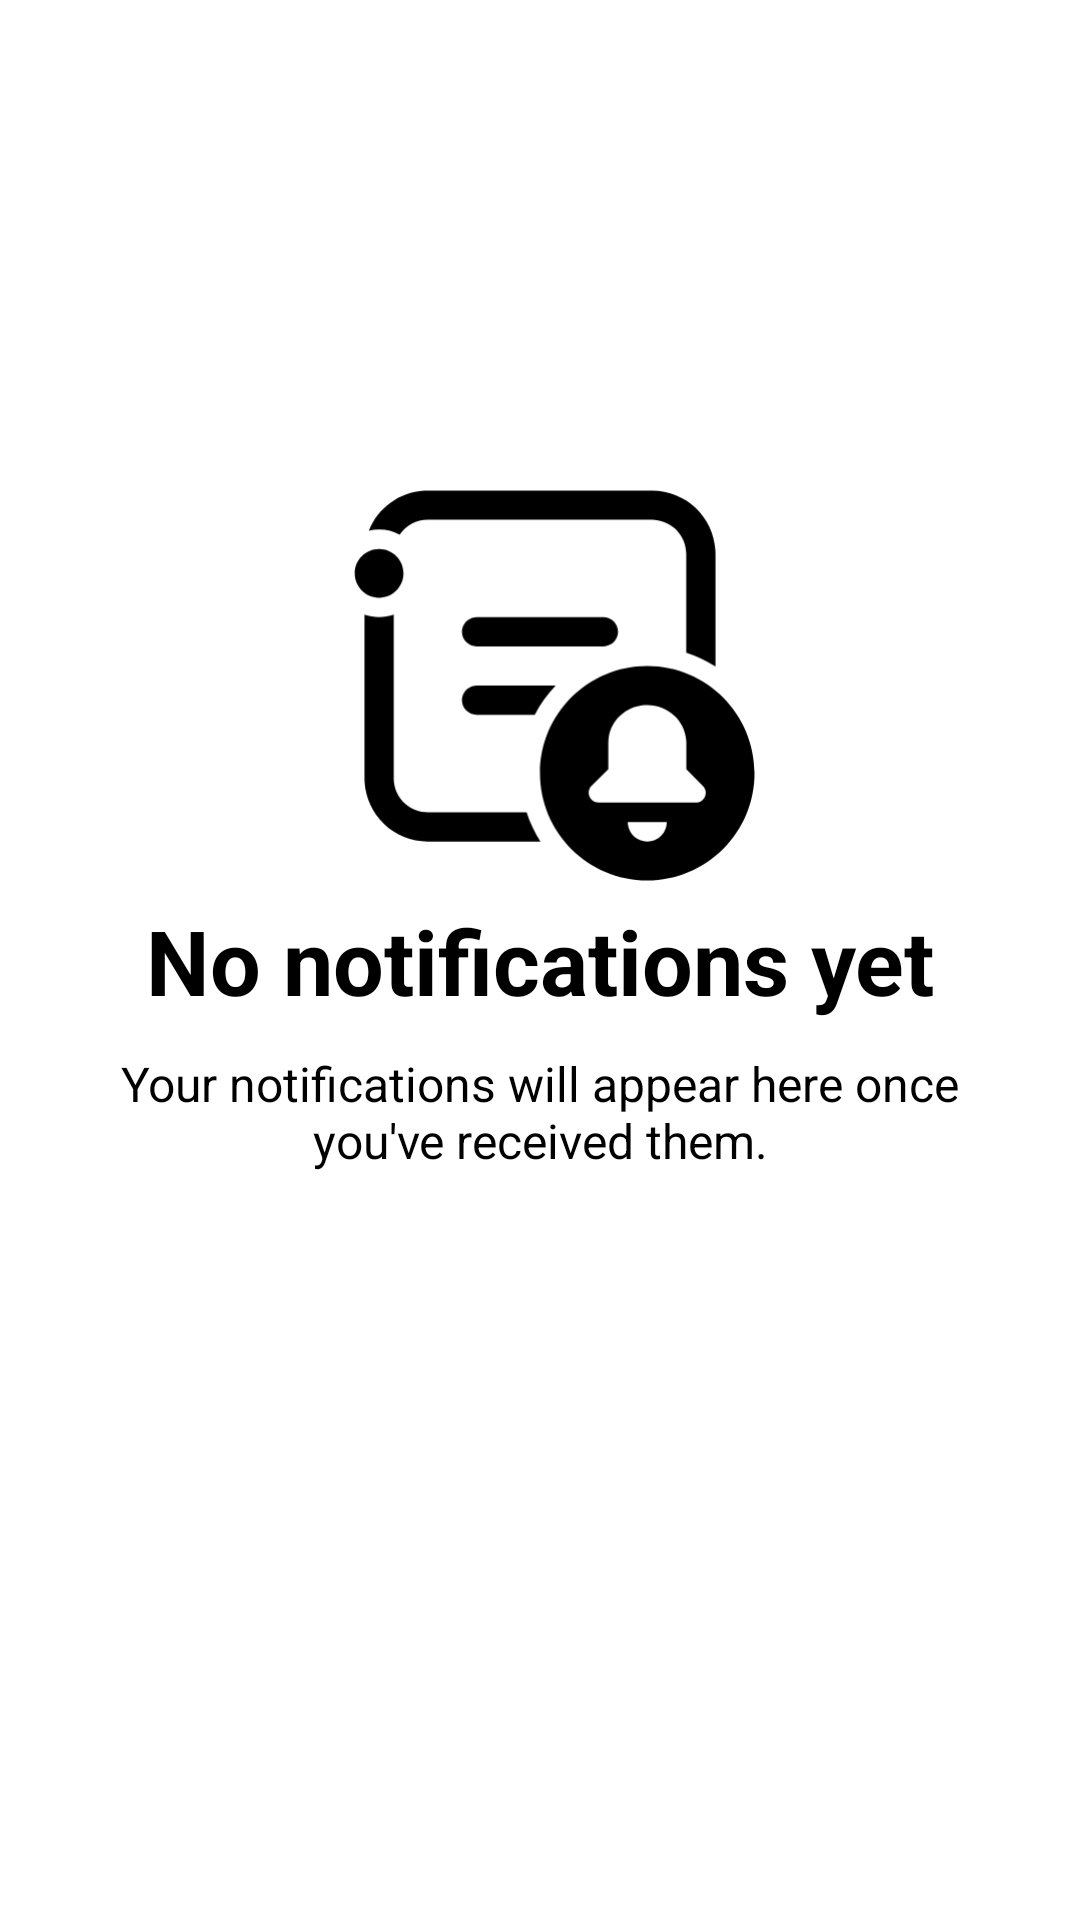

Android layout source for this screen:
<!-- AndroidManifest.xml: application theme Theme.HandWorks_Mobile -->
<!-- res/layout/no_notifcations_yet.xml -->
<?xml version="1.0" encoding="utf-8"?>
<androidx.constraintlayout.widget.ConstraintLayout xmlns:android="http://schemas.android.com/apk/res/android"
    xmlns:app="http://schemas.android.com/apk/res-auto"
    android:layout_width="match_parent"
    android:layout_height="match_parent">

    <ImageView
        android:id="@+id/noNotifIcon"
        android:layout_width="156dp"
        android:layout_height="156dp"
        android:contentDescription="@string/info_icon"
        android:src="@drawable/channel_notifications_svgrepo_com"
        app:layout_constraintBottom_toTopOf="@+id/noNotifHeader"
        app:layout_constraintEnd_toEndOf="parent"
        app:layout_constraintStart_toStartOf="parent"
        app:tint="@color/textPrimary" />

    <TextView
        android:id="@+id/noNotifHeader"
        android:layout_width="wrap_content"
        android:layout_height="wrap_content"
        android:text="@string/no_notifications_yet"
        android:textSize="30sp"
        android:textStyle="bold"
        android:textColor="@color/textPrimary"
        app:layout_constraintBottom_toBottomOf="parent"
        app:layout_constraintEnd_toEndOf="parent"
        app:layout_constraintStart_toStartOf="parent"
        app:layout_constraintTop_toTopOf="parent" />

    <TextView
        android:id="@+id/noNotifSub"
        android:layout_width="0dp"
        android:layout_height="wrap_content"
        android:textSize="16sp"
        android:gravity="center"
        android:paddingStart="30dp"
        android:paddingEnd="30dp"
        android:layout_marginTop="10dp"
        android:textColor="@color/textPrimary"
        android:text="@string/your_notifications_will_appear_here_once_you_ve_received_them"
        app:layout_constraintEnd_toEndOf="parent"
        app:layout_constraintStart_toStartOf="parent"
        app:layout_constraintTop_toBottomOf="@+id/noNotifHeader" />

</androidx.constraintlayout.widget.ConstraintLayout>
<!-- resources referenced by this layout -->
<resources>
  <color name="textPrimary">#000000</color>
  <!-- drawable channel_notifications_svgrepo_com (drawable) -->
  <vector xmlns:android="http://schemas.android.com/apk/res/android"
      android:width="800dp"
      android:height="800dp"
      android:viewportWidth="24"
      android:viewportHeight="24">
    <path
        android:pathData="M17.5,12C20.538,12 23,14.462 23,17.5C23,20.538 20.538,23 17.5,23C14.462,23 12,20.538 12,17.5C12,14.462 14.462,12 17.5,12ZM4.5,9.372L4.5,17.75C4.5,18.668 5.207,19.421 6.106,19.494L6.25,19.5L11.314,19.5C11.486,20.034 11.726,20.538 12.023,21.001L6.25,21C4.517,21 3.101,19.644 3.005,17.934L3,17.75L3,9.372C3.234,9.455 3.487,9.5 3.75,9.5C4.013,9.5 4.266,9.455 4.5,9.372ZM18.5,20.002L16.5,20.002L16.507,20.118C16.564,20.615 16.987,21.002 17.5,21.002C18.052,21.002 18.5,20.554 18.5,20.002ZM17.503,14L17.336,14.007C16.399,14.092 15.667,14.771 15.527,15.642L15.509,15.797L15.503,16.001L15.503,17.294L14.647,18.147C14.352,18.441 14.527,18.931 14.914,18.995L15,19.002L20,19.002C20.416,19.002 20.638,18.532 20.409,18.214L20.354,18.148L19.505,17.299L19.505,15.947L19.499,15.801C19.423,14.788 18.556,14 17.503,14ZM12.807,13.003C12.381,13.447 12.017,13.952 11.731,14.503L8.748,14.503C8.334,14.503 7.998,14.167 7.998,13.753C7.998,13.373 8.28,13.06 8.646,13.01L8.748,13.003L12.807,13.003ZM17.75,3C19.483,3 20.899,4.356 20.995,6.066L21,6.25L21.001,12.022C20.537,11.726 20.034,11.486 19.5,11.314L19.5,6.25C19.5,5.332 18.793,4.579 17.894,4.506L17.75,4.5L6.25,4.5C5.65,4.5 5.12,4.802 4.805,5.263C4.491,5.095 4.132,5 3.75,5C3.569,5 3.393,5.021 3.224,5.062C3.677,3.909 4.77,3.078 6.066,3.005L6.25,3L17.75,3ZM15.252,9.496C15.666,9.496 16.002,9.832 16.002,10.246C16.002,10.626 15.72,10.94 15.354,10.989L15.252,10.996L8.748,10.996C8.334,10.996 7.998,10.66 7.998,10.246C7.998,9.867 8.28,9.553 8.646,9.503L8.748,9.496L15.252,9.496ZM3.75,6C4.44,6 5,6.56 5,7.25C5,7.941 4.44,8.5 3.75,8.5C3.06,8.5 2.5,7.941 2.5,7.25C2.5,6.56 3.06,6 3.75,6Z"
        android:strokeWidth="1"
        android:fillColor="#212121"
        android:fillType="nonZero"
        android:strokeColor="#00000000"/>
  </vector>
  <string name="info_icon">Info icon</string>
  <string name="no_notifications_yet">No notifications yet</string>
  <string name="your_notifications_will_appear_here_once_you_ve_received_them">Your notifications will appear here once you\'ve received them.</string>
  <style name="Theme.HandWorks_Mobile" parent="Base.Theme.HandWorks_Mobile" />
  <style name="Base.Theme.HandWorks_Mobile" parent="Theme.Material3.DayNight.NoActionBar">
          <item name="colorPrimary">@color/colorPrimary</item>
          <item name="colorSecondary">@color/colorSecondary</item>
          <item name="colorTertiary">@color/colorTertiary</item>
          <item name="android:colorBackground">@color/background</item>
          <item name="android:textColorPrimary">@color/textPrimary</item>
  
  
  
  
      </style>
  <color name="colorPrimary">#16618b</color>
  <color name="colorSecondary">#65cad6</color>
  <color name="colorTertiary">#296997</color>
  <color name="background">#FFFFFF</color>
</resources>
